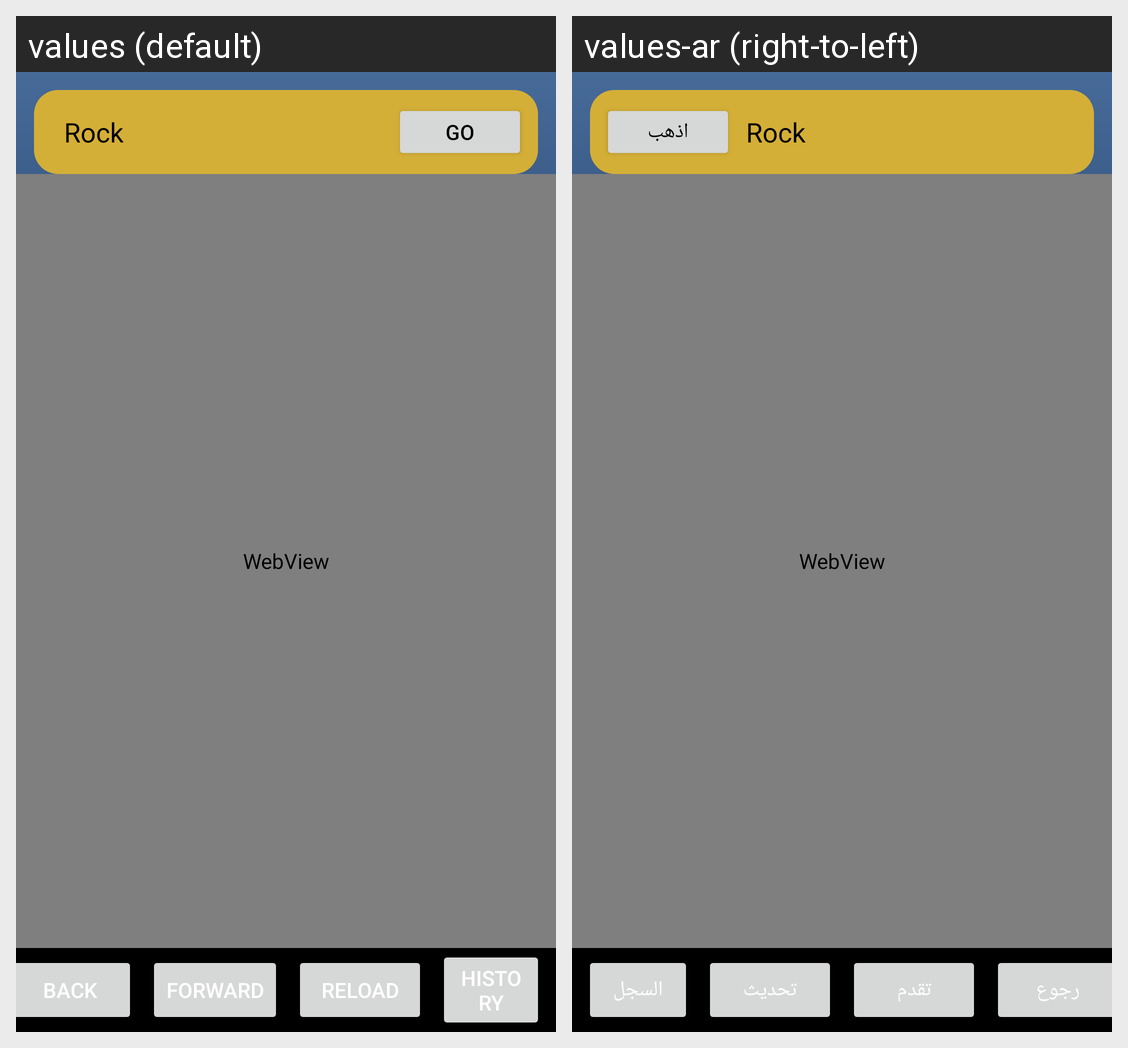

The same Android screen rendered under two of its app's locales, left to right. List the strings drawn on it with the default value and each locale's translation.
Android screen res/layout/activity_main.xml rendered under 2 locales, left to right: values (default), values-ar (right-to-left). Device: Nexus 5 (rendered at 1080×1920; each locale shown at half size, 540×960, under a caption strip naming it); theme Theme.Rock.
Strings drawn on this screen, with the default value and each locale's value (text and hints the layout hard-codes, and strings that could not be matched under every locale, appear in the picture but are not listed):

go
  values: Go
  values-ar: اذهب

back
  values: Back
  values-ar: رجوع

forward
  values: Forward
  values-ar: تقدم

reload
  values: Reload
  values-ar: تحديث

history
  values: History
  values-ar: السجل
